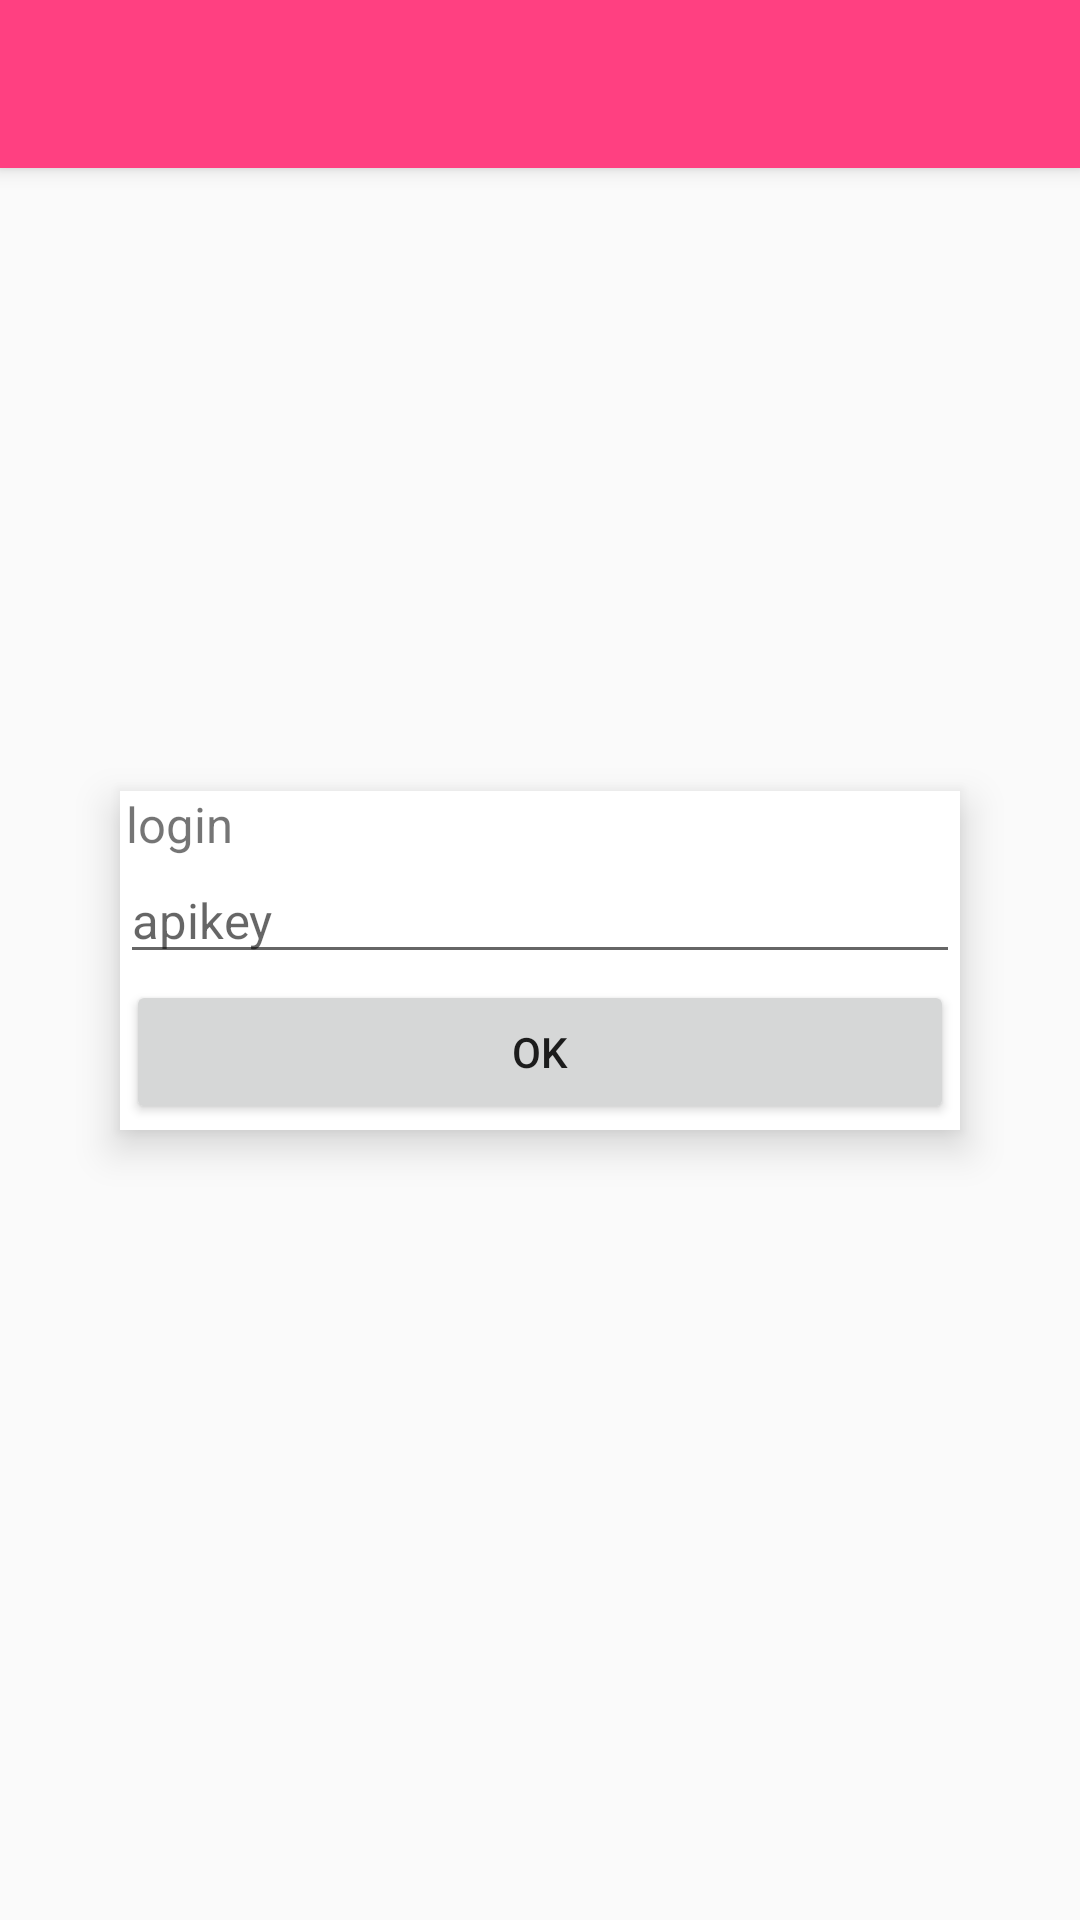

The Android layout XML behind this screen, and the referenced resources:
<!-- AndroidManifest.xml: application theme WKTheme -->
<!-- res/layout/act_login.xml -->
<?xml version="1.0" encoding="utf-8"?>
<android.support.constraint.ConstraintLayout xmlns:android="http://schemas.android.com/apk/res/android"
    xmlns:app="http://schemas.android.com/apk/res-auto"
    xmlns:tools="http://schemas.android.com/tools"
    android:layout_width="match_parent"
    android:layout_height="match_parent"
    tools:context=".LoginAct">

    <include
        layout="@layout/toolbar"
        android:layout_width="match_parent"
        android:layout_height="wrap_content"/>

    <LinearLayout
        android:id="@+id/loginLayout"
        android:layout_width="280dp"
        android:layout_height="wrap_content"
        android:layout_marginBottom="8dp"
        android:layout_marginEnd="8dp"
        android:layout_marginStart="8dp"
        android:layout_marginTop="8dp"
        android:background="@color/colorBackground"
        android:elevation="8dp"
        android:orientation="vertical"
        app:layout_constraintBottom_toBottomOf="parent"
        app:layout_constraintEnd_toEndOf="parent"
        app:layout_constraintHorizontal_bias="0.5"
        app:layout_constraintStart_toStartOf="parent"
        app:layout_constraintTop_toTopOf="parent">

        <TextView
            android:id="@+id/loginText"
            android:layout_width="match_parent"
            android:layout_height="wrap_content"
            android:layout_marginStart="2dp"
            android:text="login"
            android:textSize="8pt" />

        <EditText
            android:id="@+id/loginApiKey"
            android:layout_width="match_parent"
            android:layout_height="wrap_content"
            android:ems="10"
            android:hint="apikey"
            android:imeActionId="6"
            android:imeOptions="actionGo"
            android:inputType="textNoSuggestions"
            android:text=""
            android:textIsSelectable="true"
            android:textSize="8pt" />

        <Button
            android:id="@+id/loginButton"
            android:layout_width="match_parent"
            android:layout_height="wrap_content"
            android:layout_marginBottom="2dp"
            android:layout_marginEnd="2dp"
            android:layout_marginStart="2dp"
            android:layout_marginTop="2dp"
            android:text="ok"
            app:layout_constraintBottom_toBottomOf="parent"
            app:layout_constraintEnd_toEndOf="parent"
            app:layout_constraintHorizontal_bias="1.0"
            app:layout_constraintStart_toStartOf="parent" />
    </LinearLayout>

    <ProgressBar
        android:id="@+id/loginProgress"
        style="?android:attr/progressBarStyle"
        android:layout_width="wrap_content"
        android:layout_height="wrap_content"
        android:layout_marginBottom="8dp"
        android:layout_marginEnd="8dp"
        android:layout_marginStart="8dp"
        android:layout_marginTop="8dp"
        app:layout_constraintBottom_toBottomOf="parent"
        app:layout_constraintEnd_toEndOf="parent"
        app:layout_constraintStart_toStartOf="parent"
        app:layout_constraintTop_toTopOf="parent" />
</android.support.constraint.ConstraintLayout>
<!-- res/layout/toolbar.xml (included above) -->
<?xml version="1.0" encoding="utf-8"?>
<android.support.v7.widget.Toolbar
    xmlns:android="http://schemas.android.com/apk/res/android"
    xmlns:app="http://schemas.android.com/apk/res-auto"
    android:id="@+id/toolbar"
    android:layout_height="?attr/actionBarSize"
    android:layout_width="match_parent"
    android:elevation="4dp"
    android:fitsSystemWindows="true"
    android:minHeight="?attr/actionBarSize"
    android:theme="@style/ThemeOverlay.AppCompat.Dark.ActionBar"
    android:background="@color/colorPrimary">
</android.support.v7.widget.Toolbar>
<!-- resources referenced by this layout -->
<resources>
  <color name="colorBackground">#FFFFFF</color>
  <color name="colorPrimary">#ff4081</color>
  <style name="WKTheme" parent="Theme.AppCompat.Light.NoActionBar">
          <item name="colorPrimary">@color/colorPrimary</item>
          <item name="colorPrimaryDark">@color/colorPrimaryDark</item>
          <item name="colorAccent">@color/colorAccent</item>
          <item name="android:windowTranslucentStatus">true</item>
      </style>
  <color name="colorPrimaryDark">#C51162</color>
  <color name="colorAccent">#6b28c2</color>
</resources>
